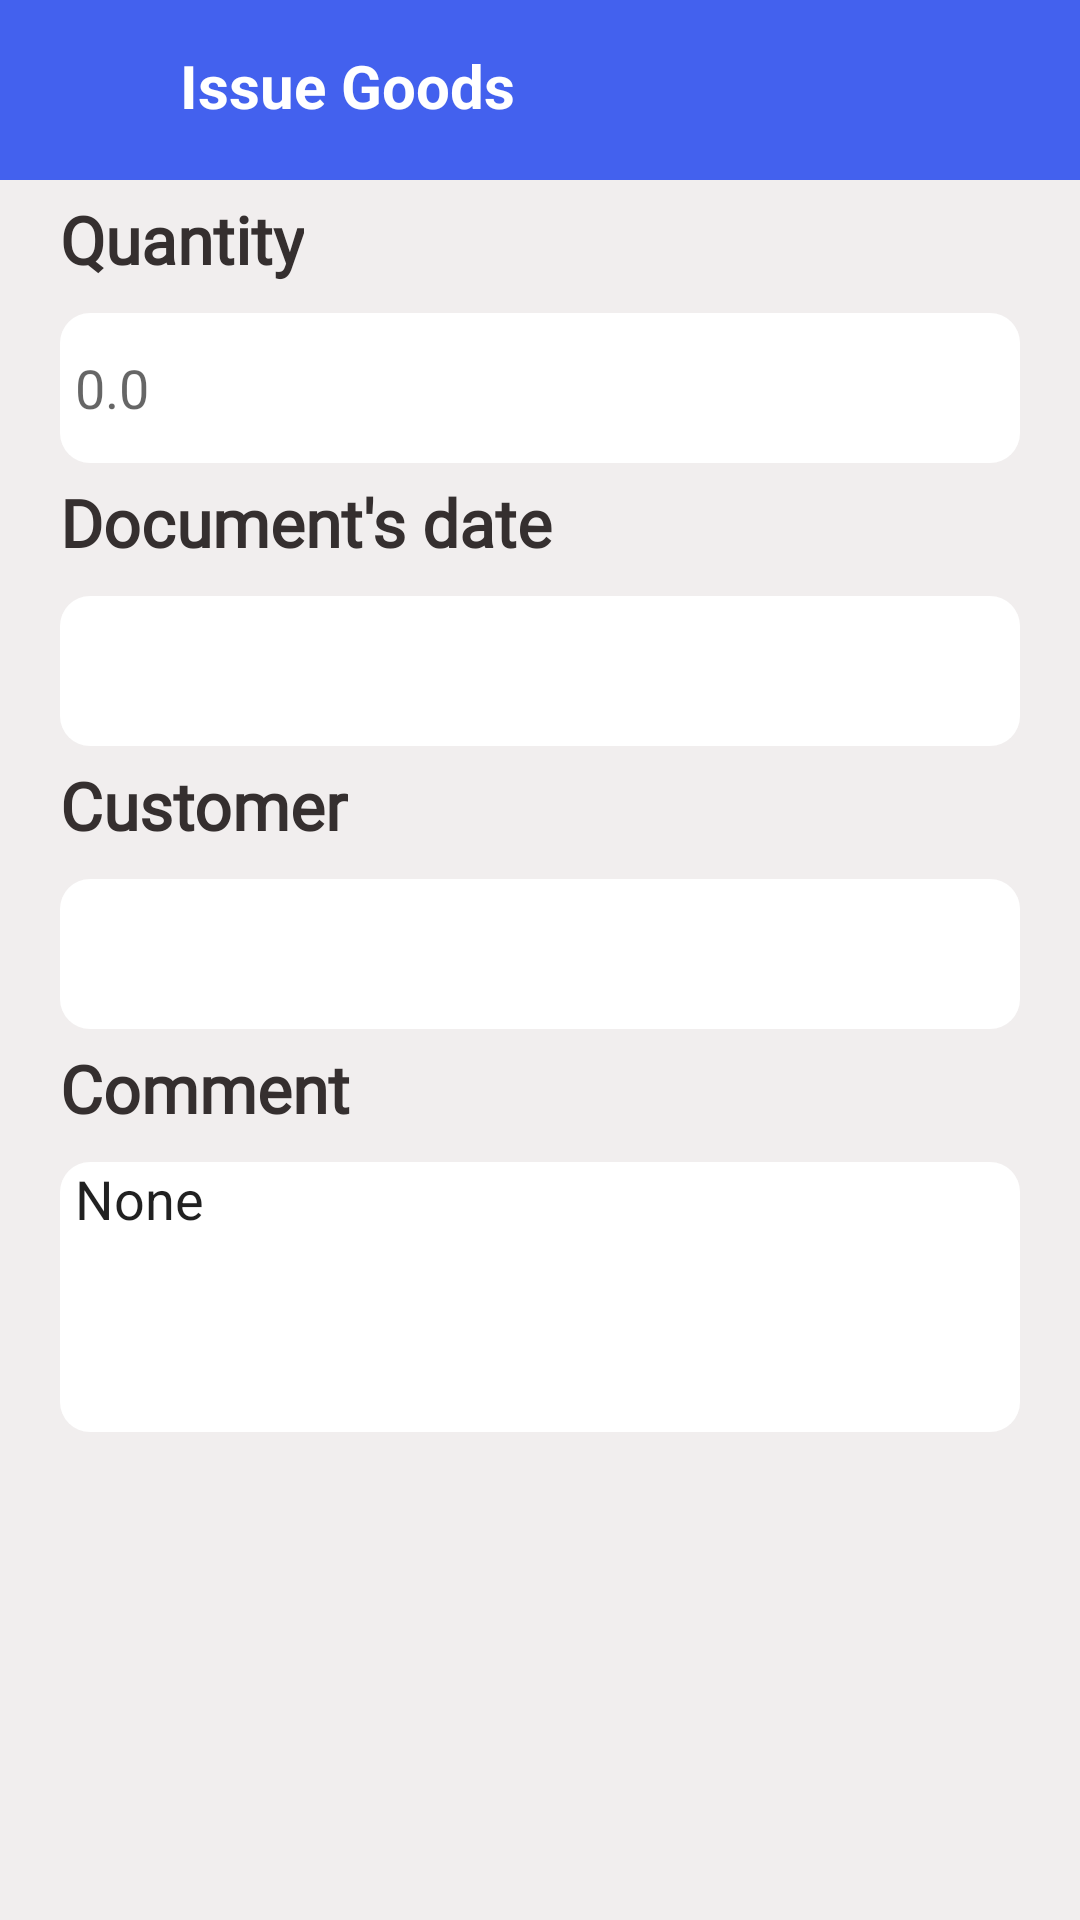

The Android layout XML behind this screen, and the referenced resources:
<!-- AndroidManifest.xml: application theme Theme.MubeenProject -->
<!-- res/layout/activity_issue_products.xml -->
<?xml version="1.0" encoding="utf-8"?>
<LinearLayout xmlns:android="http://schemas.android.com/apk/res/android"
    xmlns:app="http://schemas.android.com/apk/res-auto"
    xmlns:tools="http://schemas.android.com/tools"
    android:layout_width="match_parent"
    android:layout_height="match_parent"
    android:orientation="vertical"
    android:background="#F1EEEE"
    tools:context=".IssueProducts">
    <LinearLayout
        android:layout_width="match_parent"
        android:layout_height="60dp"
        android:background="#4361ee"
        android:orientation="horizontal"
        android:padding="10dp">

        <ImageView
            android:id="@+id/iconBackAddIssueGoods"
            android:layout_width="40dp"
            android:layout_height="30dp"
            app:tint="@color/white"
            android:layout_gravity="center"
            android:src="@drawable/ic_baseline_arrow_back_24" />
        <TextView
            android:layout_width="wrap_content"
            android:layout_height="30dp"
            android:layout_gravity="center"
            android:layout_marginLeft="10dp"
            android:layout_weight="1"
            android:text="Issue Goods"
            android:textColor="@color/white"
            android:textSize="20sp"
            android:textStyle="bold"/>

        <ImageView
            android:id="@+id/iconSaveIssueGoodsRick"
            android:layout_width="50dp"
            android:layout_height="30dp"
            android:layout_gravity="center|end"
            app:civ_border_width="2dp"
            android:layout_marginRight="5dp"
            android:layout_marginLeft="8dp"
            android:src="@drawable/action_done_tick"
            app:tint="@color/white" />
    </LinearLayout>
    <TextView
        android:visibility="gone"
        android:id="@+id/availableQuantityIssue"
        android:layout_width="wrap_content"
        android:layout_height="wrap_content"
        android:text="quantity"/>
    <TextView
        android:visibility="gone"
        android:id="@+id/customerEmailIssue"
        android:layout_width="wrap_content"
        android:layout_height="wrap_content"
        android:text="quantity"/>



    <androidx.core.widget.NestedScrollView
        android:layout_width="match_parent"
        android:layout_height="wrap_content">
        <LinearLayout
            android:layout_width="match_parent"
            android:layout_height="match_parent"
            android:orientation="vertical">

            <TextView
                android:layout_width="wrap_content"
                android:layout_height="wrap_content"
                android:layout_marginLeft="20dp"
                android:layout_marginTop="5dp"
                android:layout_marginBottom="10dp"
                android:fontFamily="@font/palanquin_dark"
                android:text="Quantity"
                android:textColor="#352F2F"
                android:textSize="22sp"
                android:textStyle="bold" />
            <EditText
                android:id="@+id/issueQuantity"
                android:layout_width="match_parent"
                android:layout_height="wrap_content"
                android:layout_marginRight="20dp"
                android:paddingLeft="5dp"
                android:hint="0.0"
                android:inputType="number"
                android:layout_marginLeft="20dp"
                android:background="@drawable/edit_text_style"/>
            <TextView
                android:layout_width="wrap_content"
                android:layout_height="wrap_content"
                android:layout_marginLeft="20dp"
                android:layout_marginTop="5dp"
                android:layout_marginBottom="10dp"
                android:fontFamily="@font/palanquin_dark"
                android:text="Document's date"
                android:textColor="#352F2F"
                android:textSize="22sp"
                android:textStyle="bold" />
            <EditText
                android:id="@+id/issueDate"
                android:layout_width="match_parent"
                android:layout_height="wrap_content"
                android:layout_marginRight="20dp"
                android:paddingLeft="5dp"
                android:inputType="none"
                android:focusable="false"
                android:editable="false"
                android:layout_marginLeft="20dp"
                android:background="@drawable/edit_text_style"/>
            <TextView
                android:layout_width="wrap_content"
                android:layout_height="wrap_content"
                android:layout_marginLeft="20dp"
                android:layout_marginTop="5dp"
                android:layout_marginBottom="10dp"
                android:fontFamily="@font/palanquin_dark"
                android:text="Customer"
                android:textColor="#352F2F"
                android:textSize="22sp"
                android:textStyle="bold" />
            <EditText
                android:id="@+id/issueSelectCustomer"
                android:layout_width="match_parent"
                android:layout_height="wrap_content"
                android:layout_marginRight="20dp"
                android:layout_marginLeft="20dp"
                android:paddingLeft="5dp"
                android:inputType="none"
                android:focusable="false"
                android:background="@drawable/edit_text_style"/>
            <TextView
                android:layout_width="wrap_content"
                android:layout_height="wrap_content"
                android:layout_marginLeft="20dp"
                android:layout_marginTop="5dp"
                android:layout_marginBottom="10dp"
                android:fontFamily="@font/palanquin_dark"
                android:text="Comment"
                android:textColor="#352F2F"
                android:textSize="22sp"
                android:textStyle="bold" />
            <EditText
                android:id="@+id/issueComment"
                android:layout_width="match_parent"
                android:layout_height="90dp"
                android:layout_marginRight="20dp"
                android:paddingLeft="5dp"
                android:gravity="top"
                android:text="None"
                android:inputType="textMultiLine"
                android:layout_marginLeft="20dp"
                android:background="@drawable/edit_text_style"/>







        </LinearLayout>


    </androidx.core.widget.NestedScrollView>

</LinearLayout>
<!-- resources referenced by this layout -->
<resources>
  <color name="white">#FFFFFFFF</color>
  <!-- drawable edit_text_style (drawable) -->
  <?xml version="1.0" encoding="utf-8"?>
  <shape xmlns:android="http://schemas.android.com/apk/res/android">
      <solid android:color="@color/white"/>
      <corners android:radius="10dp"/>
      <size android:height="50dp"/>
  </shape>
  <style name="Theme.MubeenProject" parent="Theme.MaterialComponents.DayNight.DarkActionBar">
          
          <item name="colorPrimary">#4361ee</item>
          <item name="colorPrimaryVariant">#4A67EF</item>
          <item name="colorOnPrimary">@color/white</item>
          
          <item name="colorSecondary">@color/teal_200</item>
          <item name="colorSecondaryVariant">@color/teal_700</item>
          <item name="colorOnSecondary">@color/black</item>
          
          <item name="android:statusBarColor" tools:targetApi="l">?attr/colorPrimaryVariant</item>
          
      </style>
  <color name="teal_200">#FF03DAC5</color>
  <color name="teal_700">#FF018786</color>
  <color name="black">#FF000000</color>
</resources>
